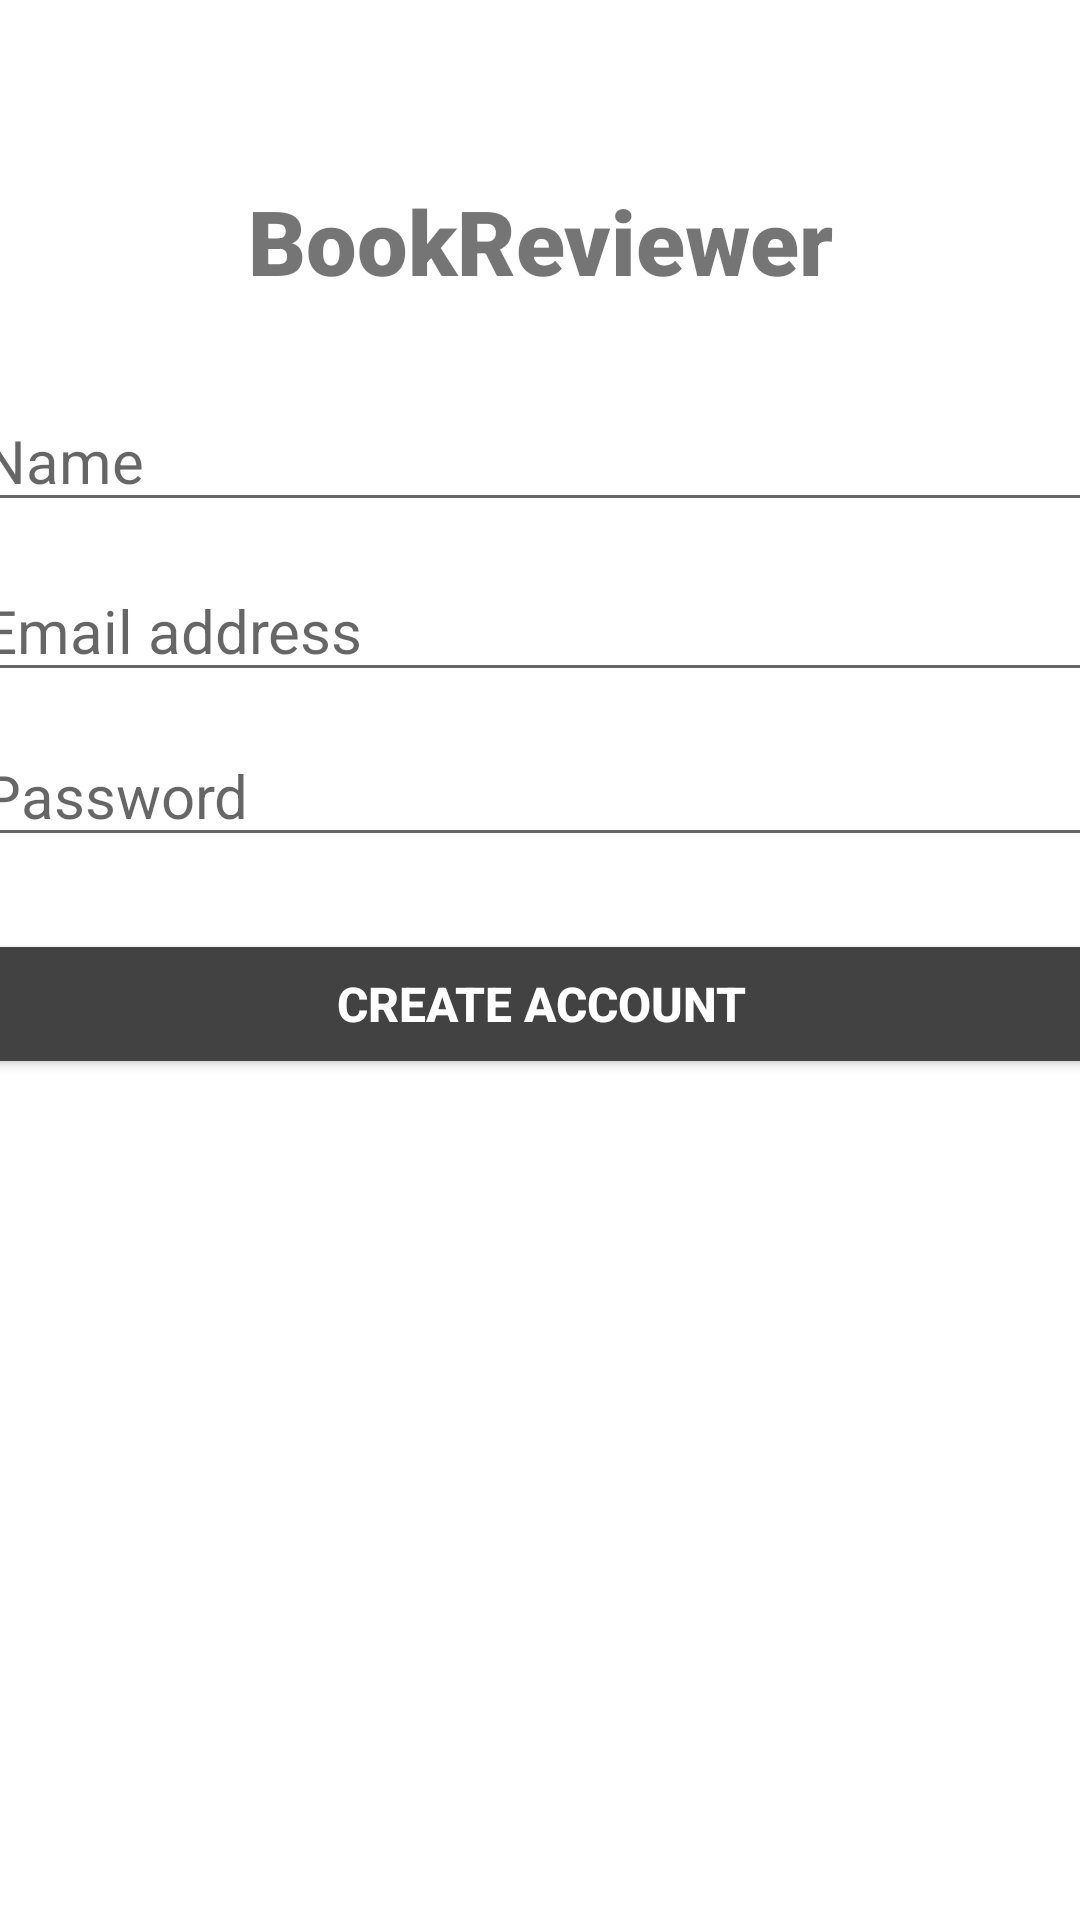

Reconstruct the res/layout file that produces this screen, plus the resources it refers to.
<!-- AndroidManifest.xml: application theme Theme.Android_KND -->
<!-- res/layout/activity_sign_up.xml -->
<?xml version="1.0" encoding="utf-8"?>
<androidx.constraintlayout.widget.ConstraintLayout xmlns:android="http://schemas.android.com/apk/res/android"
    xmlns:app="http://schemas.android.com/apk/res-auto"
    xmlns:tools="http://schemas.android.com/tools"
    android:layout_width="match_parent"
    android:layout_height="match_parent"
    tools:context=".sign_up">

    <TextView
        android:id="@+id/banner"
        android:layout_width="match_parent"
        android:layout_height="wrap_content"
        android:fontFamily="sans-serif-black"
        android:text="BookReviewer"
        android:textAlignment="center"
        android:textSize="30sp"
        android:textStyle="bold"
        app:layout_constraintBottom_toBottomOf="parent"
        app:layout_constraintEnd_toEndOf="parent"
        app:layout_constraintHorizontal_bias="0.0"
        app:layout_constraintStart_toStartOf="parent"
        app:layout_constraintTop_toTopOf="parent"
        app:layout_constraintVertical_bias="0.100" />

    <EditText
        android:id="@+id/name"
        android:layout_width="380dp"
        android:layout_height="wrap_content"
        android:ems="10"
        android:hint="Name"
        android:inputType="text"
        android:textSize="20sp"
        app:layout_constraintBottom_toBottomOf="parent"
        app:layout_constraintEnd_toEndOf="parent"
        app:layout_constraintHorizontal_bias="0.5"
        app:layout_constraintStart_toStartOf="parent"
        app:layout_constraintTop_toBottomOf="@+id/banner"
        app:layout_constraintVertical_bias="0.06" />

    <EditText
        android:id="@+id/email"
        android:layout_width="380dp"
        android:layout_height="wrap_content"
        android:ems="10"
        android:hint="Email address"
        android:inputType="textEmailAddress"
        android:textSize="20sp"
        app:layout_constraintBottom_toBottomOf="parent"
        app:layout_constraintEnd_toEndOf="parent"
        app:layout_constraintHorizontal_bias="0.5"
        app:layout_constraintStart_toStartOf="parent"
        app:layout_constraintTop_toBottomOf="@+id/name"
        app:layout_constraintVertical_bias="0.03" />

    <EditText
        android:id="@+id/password"
        android:layout_width="380dp"
        android:layout_height="wrap_content"
        android:ems="10"
        android:hint="Password"
        android:inputType="textPassword"
        android:textSize="20sp"
        app:layout_constraintBottom_toBottomOf="parent"
        app:layout_constraintEnd_toEndOf="parent"
        app:layout_constraintHorizontal_bias="0.5"
        app:layout_constraintStart_toStartOf="parent"
        app:layout_constraintTop_toBottomOf="@+id/email"
        app:layout_constraintVertical_bias="0.03"/>

    <Button
        android:id="@+id/createAccount"
        android:layout_width="380dp"
        android:layout_height="50dp"
        android:layout_marginTop="24dp"
        android:backgroundTint="@color/cardview_dark_background"
        android:text="Create account"
        android:textColor="#ffffff"
        android:textSize="16sp"
        android:textStyle="bold"
        app:layout_constraintBottom_toBottomOf="parent"
        app:layout_constraintEnd_toEndOf="parent"
        app:layout_constraintLeft_toLeftOf="parent"
        app:layout_constraintRight_toRightOf="parent"
        app:layout_constraintStart_toStartOf="parent"
        app:layout_constraintTop_toBottomOf="@+id/password"
        app:layout_constraintVertical_bias="0.0" />

    <ProgressBar
        android:id="@+id/progressBar"
        style="?android:attr/progressBarStyleLarge"
        android:layout_width="wrap_content"
        android:layout_height="wrap_content"
        android:layout_centerInParent="true"
        android:visibility="gone"
        tools:ignore="MissingConstraints"
        app:layout_constraintTop_toTopOf="parent"
        app:layout_constraintBottom_toBottomOf="parent"
        app:layout_constraintLeft_toLeftOf="parent"
        app:layout_constraintRight_toRightOf="parent" />

</androidx.constraintlayout.widget.ConstraintLayout>
<!-- resources referenced by this layout -->
<resources>
  <style name="Theme.Android_KND" parent="Theme.MaterialComponents.DayNight.NoActionBar">
          
          <item name="colorPrimary">@color/black</item>
          <item name="colorPrimaryVariant">@color/black</item>
          <item name="colorOnPrimary">@color/white</item>
          
          <item name="colorSecondary">@color/black</item>
          <item name="colorSecondaryVariant">@color/black</item>
          <item name="colorOnSecondary">@color/black</item>
          
          <item name="android:statusBarColor" tools:targetApi="l">?attr/colorPrimaryVariant</item>
          
      </style>
  <!-- not gathered from this repository: default colours our renderer supplied (Android Studio template values) -->
  <color name="black">#FF000000</color>
  <color name="white">#FFFFFFFF</color>
</resources>
